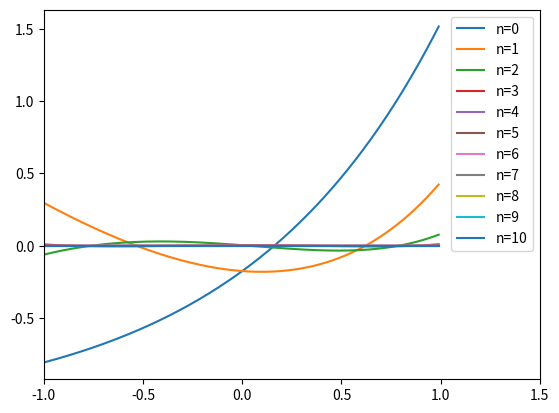

Recreate this plot in Python.
import numpy as np
import sympy
from sympy import Symbol
from sympy import Rational
import matplotlib.pyplot as plt
import csv

#构造勒让德多项式，并存储在P中

x = Symbol('x')
Lgd = [sympy.numer(1), x]

for i in range(2,11):
    Lgd.append(sympy.simplify(Rational(2 * i - 1, i) * x * Lgd[i - 1] - Rational(i - 1, i) * Lgd[i - 2]))
for i in range(11):
    print(i, Lgd[i])

#构造目标函数
f = sympy.exp(x)

#计算勒让德多项式的模长
norm = []
for i in range(11):
    norm.append(sympy.integrate(Lgd[i] ** 2, (x, -1, 1)))
print(norm)

#计算f在以勒让德多项式为基的空间中的分量
coef = []
for i in range(11):
    coef.append(sympy.integrate(f * Lgd[i], (x, -1, 1))/ norm[i])

print(coef)

#由上面计算得出的系数构造最佳平方逼近多项式，以及其误差
P = []
epsilon = []
for i in range(11):
    tmp_p = 0
    for j in range(i + 1):
        tmp_p += coef[j] * Lgd[j]
    P.append(sympy.simplify(tmp_p))
    epsilon.append(sympy.simplify(f - P[i]))
for i in range(11):
    print(i, P[i], epsilon[i])

#画出图像
x_range = np.arange(-1, 1, 0.01)
for i in range(11):
    estimates = []
    for x_ in x_range:
        estimates.append(epsilon[i].evalf(subs = {x:x_}))
    estimates = np.array(estimates)
    plt.plot(x_range, estimates, label = "n=" + str(i))
plt.xlim(-1, 1.5)
plt.legend(loc='best')
plt.show()

#上面的计算得到的都是解析解，现在求数值解
P_float = []
epsilon_float = []
for i in range(11):
    P_float.append(sympy.simplify(P[i].evalf()))
    epsilon_float.append(sympy.simplify(epsilon[i].evalf()))
for i in range(11):
    print(i, P_float[i], epsilon_float[i])
#将数值解以latex公式形式给出
latex_formula = []
for i in range(11):
    latex_formula.append([sympy.latex(P_float[i]), sympy.latex(epsilon_float[i])])

with open('latex_formula.csv', 'w') as f:
    write = csv.writer(f)
    write.writerows(latex_formula)
